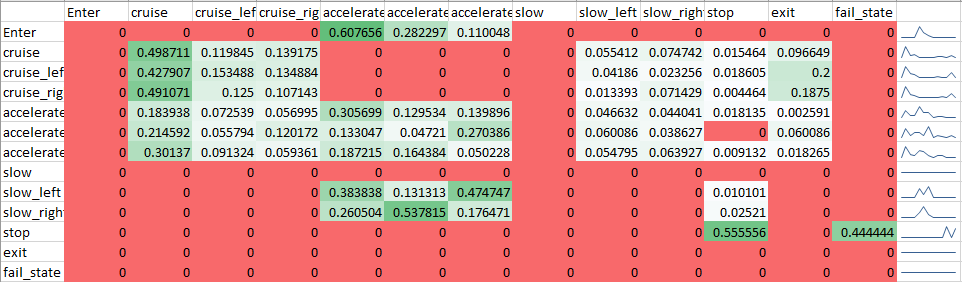

Source data for this figure (header and first rows):
, Enter, cruise, cruise_left, cruise_right, accelerate, accelerate_left, accelerate_right, slow, slow_left, slow_right, stop, exit, fail_state
Enter, 0, 0, 0, 0, 0.6077, 0.2823, 0.11, 0, 0, 0, 0, 0, 0
cruise, 0, 0.4987, 0.1198, 0.1392, 0, 0, 0, 0, 0.05541, 0.07474, 0.01546, 0.09665, 0
cruise_left, 0, 0.4279, 0.1535, 0.1349, 0, 0, 0, 0, 0.04186, 0.02326, 0.0186, 0.2, 0
cruise_right, 0, 0.4911, 0.125, 0.1071, 0, 0, 0, 0, 0.01339, 0.07143, 0.004464, 0.1875, 0
accelerate, 0, 0.1839, 0.07254, 0.05699, 0.3057, 0.1295, 0.1399, 0, 0.04663, 0.04404, 0.01813, 0.002591, 0
accelerate_left, 0, 0.2146, 0.05579, 0.1202, 0.133, 0.04721, 0.2704, 0, 0.06009, 0.03863, 0, 0.06009, 0
accelerate_right, 0, 0.3014, 0.09132, 0.05936, 0.1872, 0.1644, 0.05023, 0, 0.05479, 0.06393, 0.009132, 0.01826, 0
slow, 0, 0, 0, 0, 0, 0, 0, 0, 0, 0, 0, 0, 0
slow_left, 0, 0, 0, 0, 0.3838, 0.1313, 0.4747, 0, 0, 0, 0.0101, 0, 0
slow_right, 0, 0, 0, 0, 0.2605, 0.5378, 0.1765, 0, 0, 0, 0.02521, 0, 0
stop, 0, 0, 0, 0, 0, 0, 0, 0, 0, 0, 0.5556, 0, 0.4444
exit, 0, 0, 0, 0, 0, 0, 0, 0, 0, 0, 0, 0, 0
fail_state, 0, 0, 0, 0, 0, 0, 0, 0, 0, 0, 0, 0, 0
